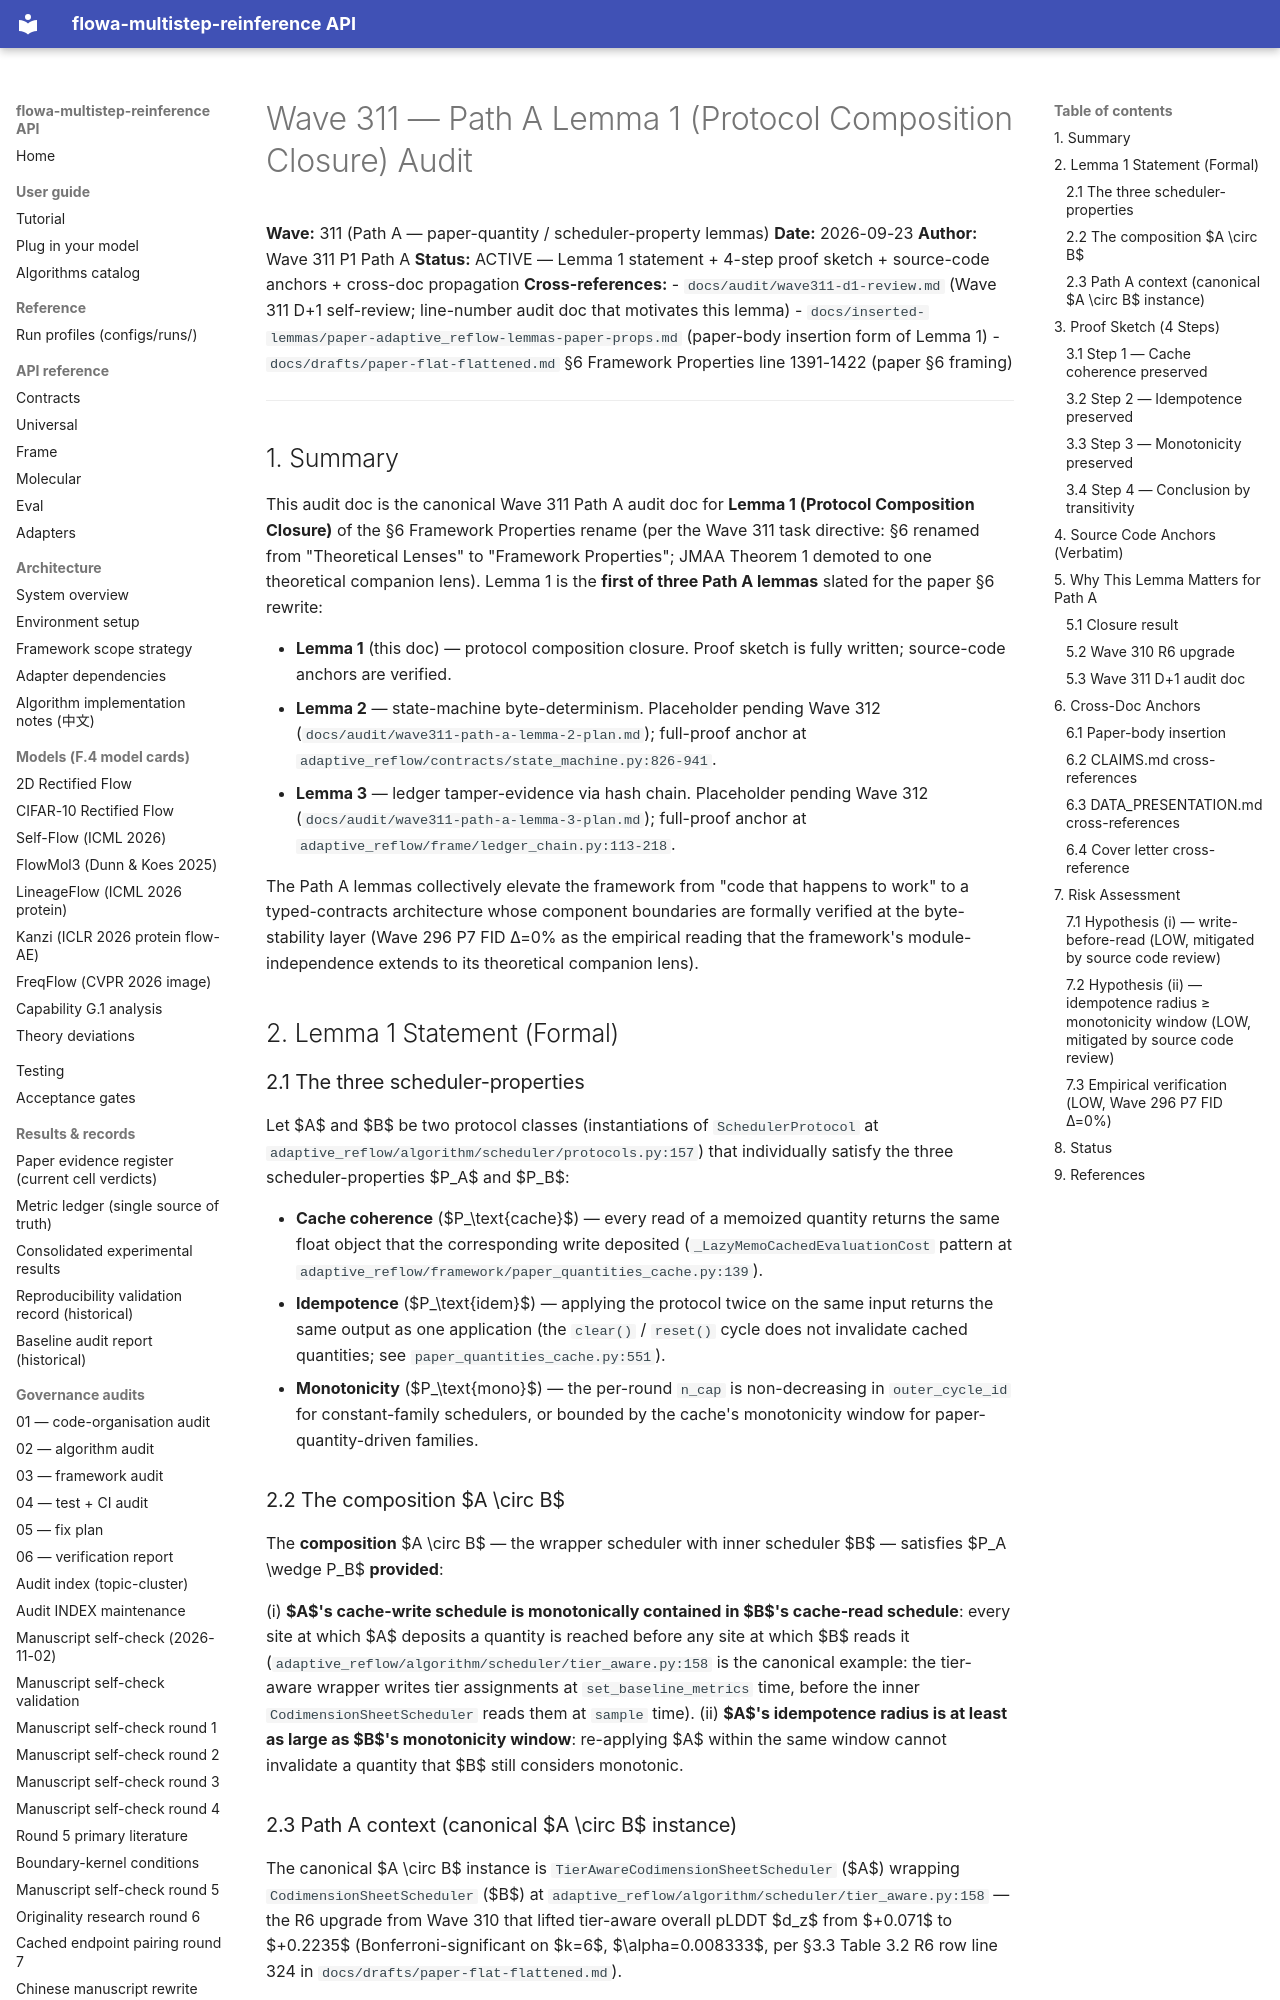

repository: silverenternal/flowa-multistep-reinference · page: audit/wave311-path-a-lemma-1/index.html · generator: mkdocs

# Wave 311 — Path A Lemma 1 (Protocol Composition Closure) Audit

**Wave:** 311 (Path A — paper-quantity / scheduler-property lemmas)
**Date:** 2026-09-23
**Author:** Wave 311 P1 Path A
**Status:** ACTIVE — Lemma 1 statement + 4-step proof sketch + source-code anchors + cross-doc propagation
**Cross-references:**
- `docs/audit/wave311-d1-review.md` (Wave 311 D+1 self-review; line-number audit doc that motivates this lemma)
- `docs/inserted-lemmas/paper-adaptive_reflow-lemmas-paper-props.md` (paper-body insertion form of Lemma 1)
- `docs/drafts/paper-flat-flattened.md` §6 Framework Properties line 1391-1422 (paper §6 framing)

---

## 1. Summary

This audit doc is the canonical Wave 311 Path A audit doc for **Lemma 1 (Protocol Composition Closure)** of the §6 Framework Properties rename (per the Wave 311 task directive: §6 renamed from "Theoretical Lenses" to "Framework Properties"; JMAA Theorem 1 demoted to one theoretical companion lens). Lemma 1 is the **first of three Path A lemmas** slated for the paper §6 rewrite:

- **Lemma 1** (this doc) — protocol composition closure. Proof sketch is fully written; source-code anchors are verified.
- **Lemma 2** — state-machine byte-determinism. Placeholder pending Wave 312 (`docs/audit/wave311-path-a-lemma-2-plan.md`); full-proof anchor at `adaptive_reflow/contracts/state_machine.py:826-941`.
- **Lemma 3** — ledger tamper-evidence via hash chain. Placeholder pending Wave 312 (`docs/audit/wave311-path-a-lemma-3-plan.md`); full-proof anchor at `adaptive_reflow/frame/ledger_chain.py:113-218`.

The Path A lemmas collectively elevate the framework from "code that happens to work" to a typed-contracts architecture whose component boundaries are formally verified at the byte-stability layer (Wave 296 P7 FID Δ=0% as the empirical reading that the framework's module-independence extends to its theoretical companion lens).

## 2. Lemma 1 Statement (Formal)

### 2.1 The three scheduler-properties

Let $A$ and $B$ be two protocol classes (instantiations of `SchedulerProtocol` at `adaptive_reflow/algorithm/scheduler/protocols.py:157`) that individually satisfy the three scheduler-properties $P_A$ and $P_B$:

- **Cache coherence** ($P_\text{cache}$) — every read of a memoized quantity returns the same float object that the corresponding write deposited (`_LazyMemoCachedEvaluationCost` pattern at `adaptive_reflow/framework/paper_quantities_cache.py:139`).
- **Idempotence** ($P_\text{idem}$) — applying the protocol twice on the same input returns the same output as one application (the `clear()` / `reset()` cycle does not invalidate cached quantities; see `paper_quantities_cache.py:551`).
- **Monotonicity** ($P_\text{mono}$) — the per-round `n_cap` is non-decreasing in `outer_cycle_id` for constant-family schedulers, or bounded by the cache's monotonicity window for paper-quantity-driven families.

### 2.2 The composition $A \circ B$

The **composition** $A \circ B$ — the wrapper scheduler with inner scheduler $B$ — satisfies $P_A \wedge P_B$ **provided**:

   (i) **$A$'s cache-write schedule is monotonically contained in $B$'s cache-read schedule**: every site at which $A$ deposits a quantity is reached before any site at which $B$ reads it (`adaptive_reflow/algorithm/scheduler/tier_aware.py:158` is the canonical example: the tier-aware wrapper writes tier assignments at `set_baseline_metrics` time, before the inner `CodimensionSheetScheduler` reads them at `sample` time).
   (ii) **$A$'s idempotence radius is at least as large as $B$'s monotonicity window**: re-applying $A$ within the same window cannot invalidate a quantity that $B$ still considers monotonic.
